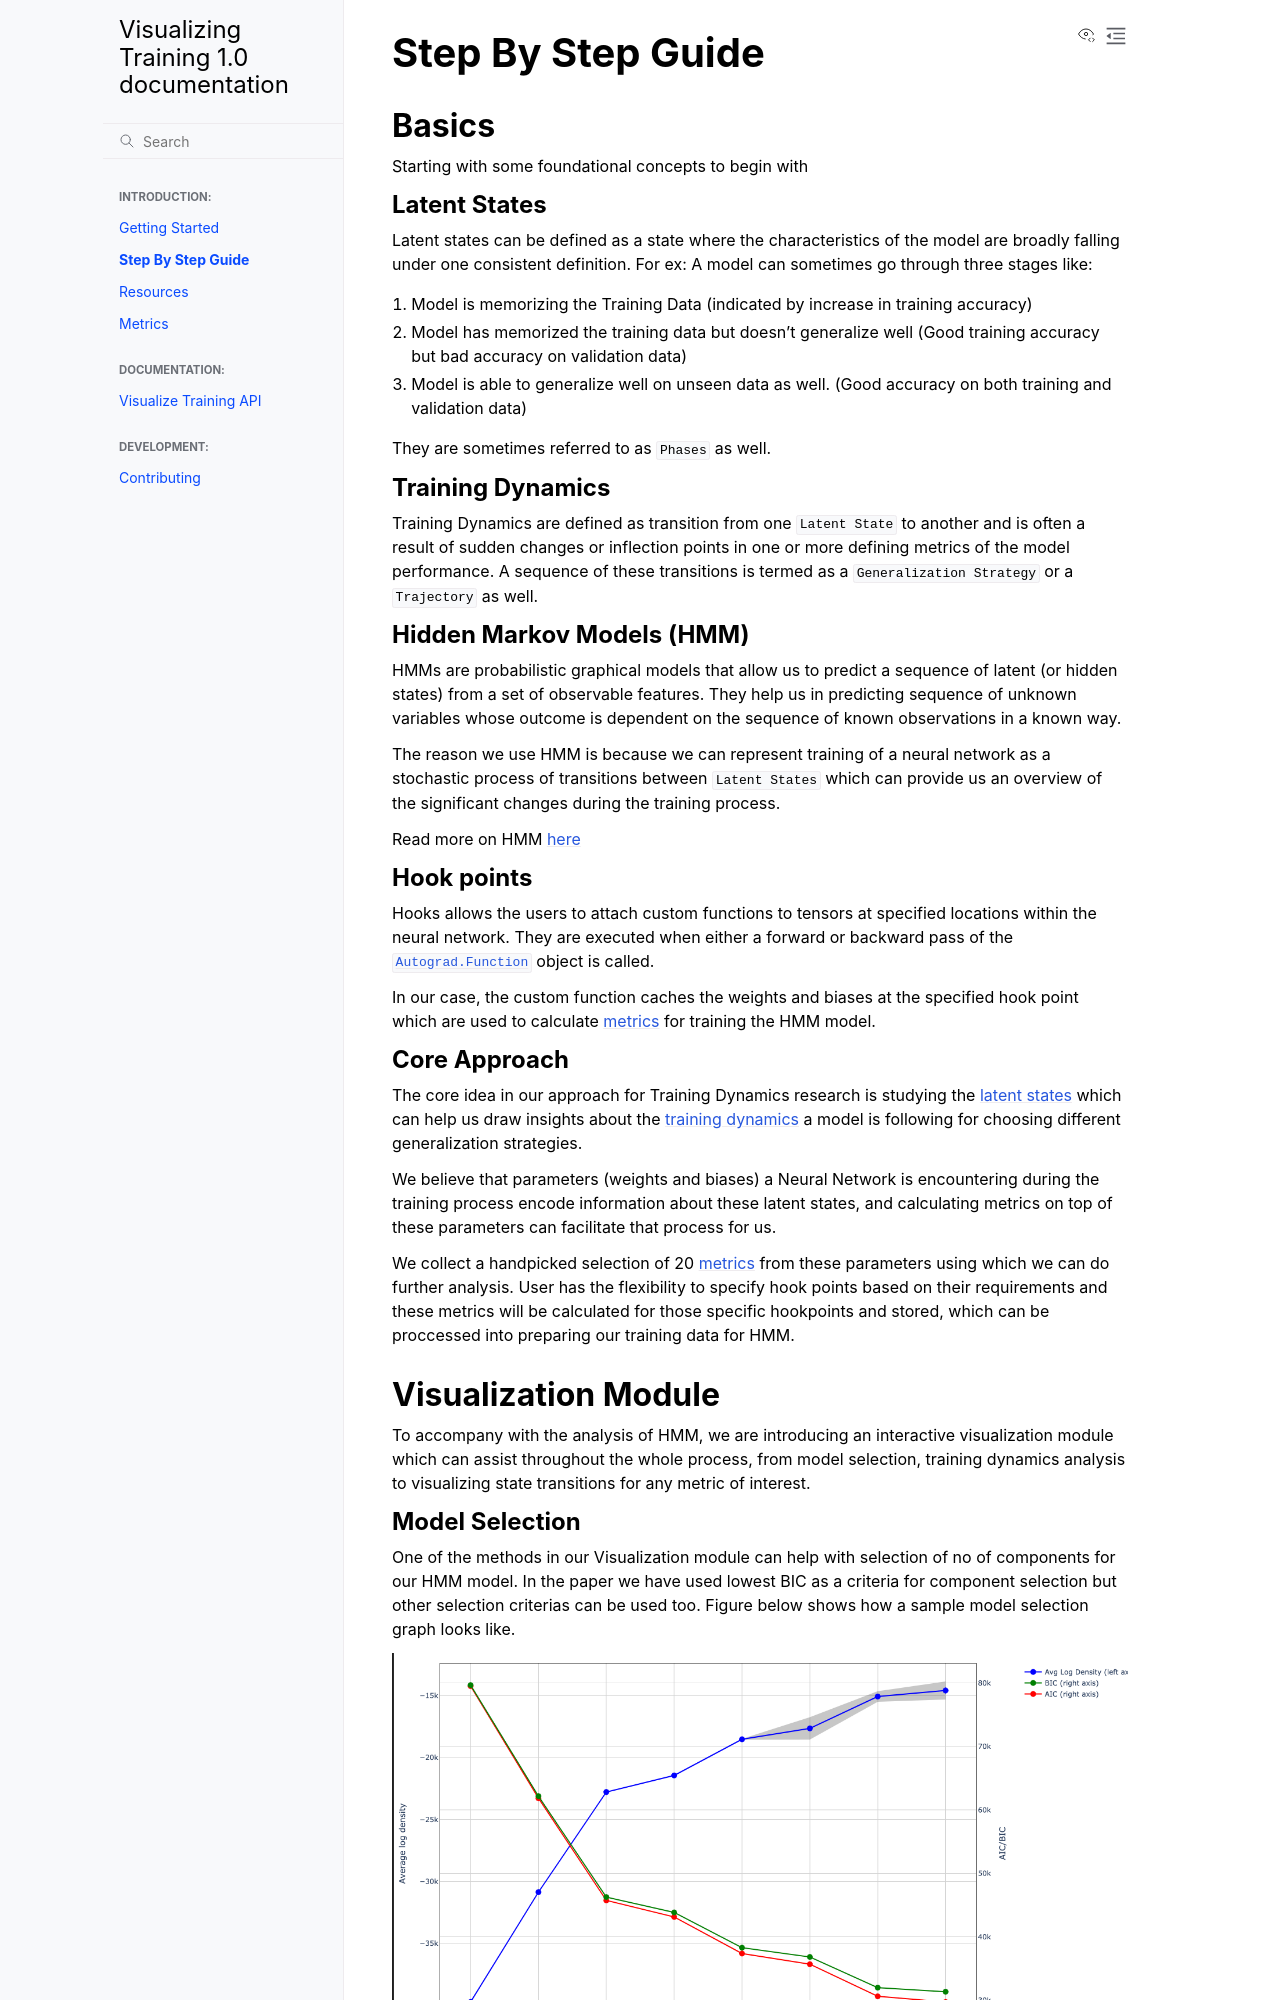

repository: shreyansjainn/visualizing-training · page: source/step_by_step.html · generator: sphinx

# Step By Step Guide

## Basics

Starting with some foundational concepts to begin with

### Latent States

Latent states can be defined as a state where the characteristics of the model are broadly falling under one consistent definition. For ex: A model can sometimes go through three stages like:

1. Model is memorizing the Training Data (indicated by increase in training accuracy)
2. Model has memorized the training data but doesn't generalize well (Good training accuracy but bad accuracy on validation data)
3. Model is able to generalize well on unseen data as well. (Good accuracy on both training and validation data)

They are sometimes referred to as `Phases` as well.

### Training Dynamics

Training Dynamics are defined as transition from one `Latent State` to another and is often a result of sudden changes or inflection points in one or more defining metrics of the model performance. A sequence of these transitions is termed as a `Generalization Strategy` or a `Trajectory` as well.

### Hidden Markov Models (HMM)

HMMs are probabilistic graphical models that allow us to predict a sequence of latent (or hidden states) from a set of observable features. They help us in predicting sequence of unknown variables whose outcome is dependent on the sequence of known observations in a known way.

The reason we use HMM is because we can represent training of a neural network as a stochastic process of transitions between `Latent States` which can provide us an overview of the significant changes during the training process.

Read more on HMM [here](./resources.md#hidden-markov-models)

### Hook points

Hooks allows the users to attach custom functions to tensors at specified locations within the neural network. They are executed when either a forward or backward pass of the [`Autograd.Function`](https://pytorch.org/docs/stable/autograd.html) object is called.

In our case, the custom function caches the weights and biases at the specified hook point which are used to calculate [metrics](./metrics.md) for training the HMM model.
